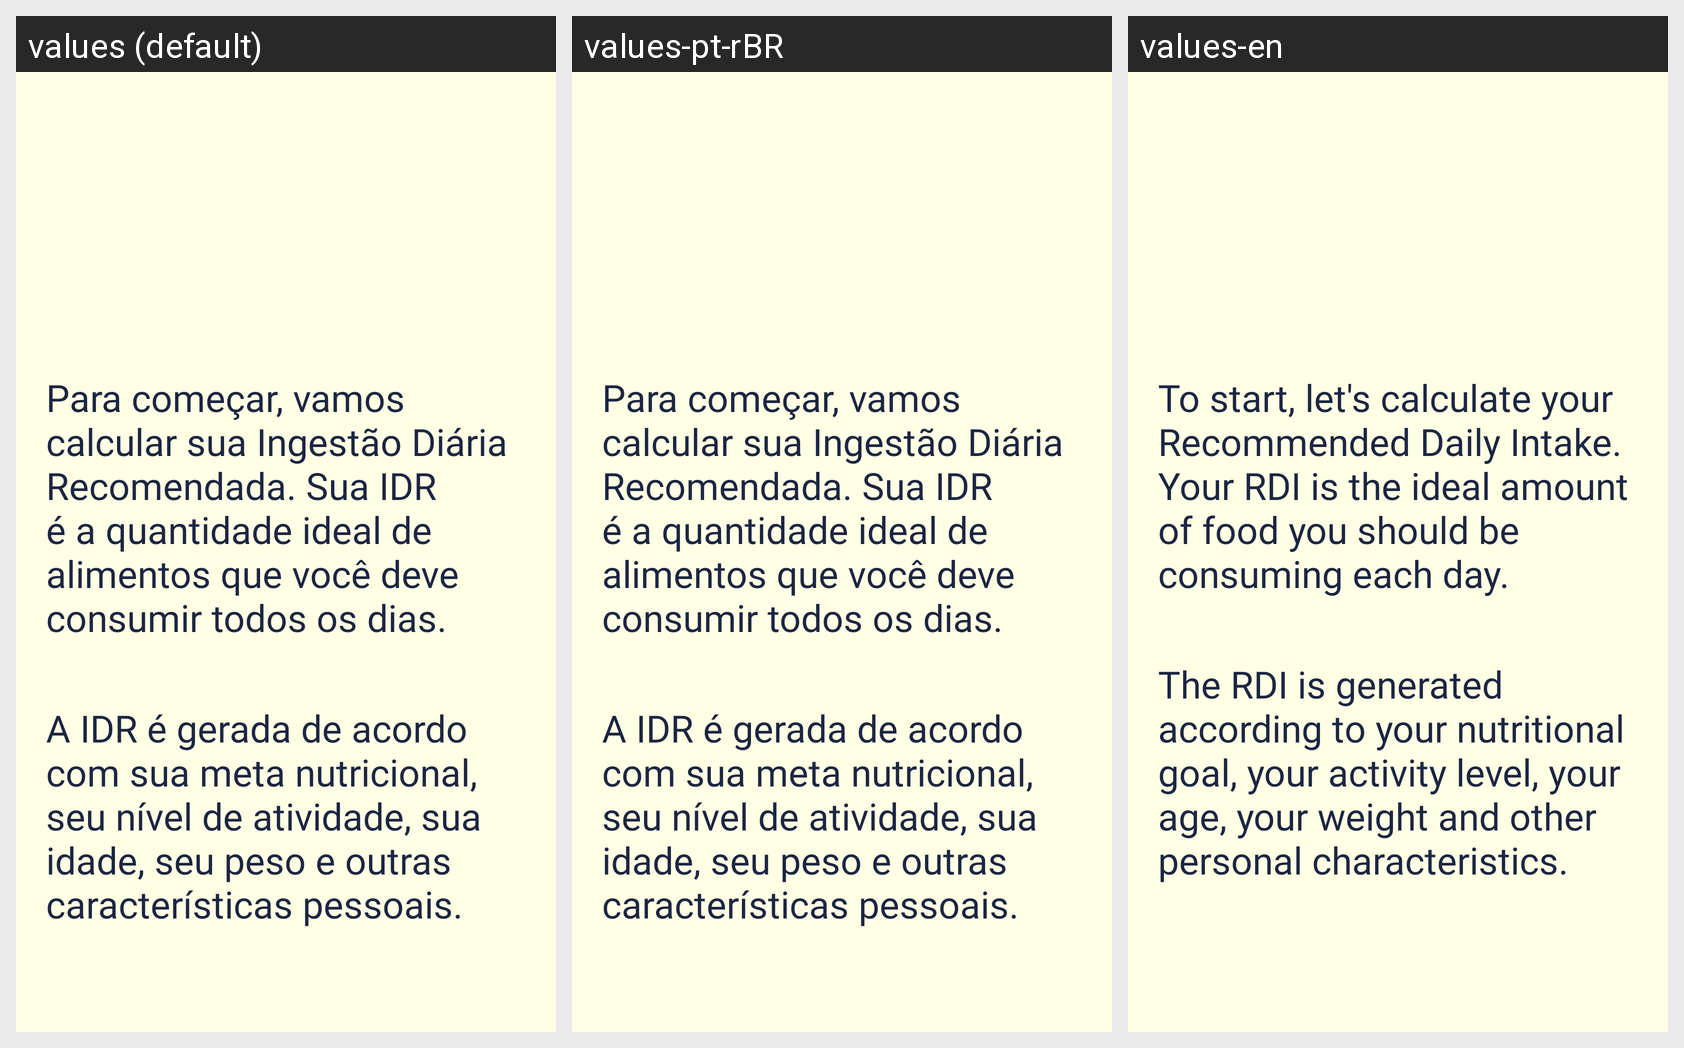

Here is an Android app screen in its default locale and in the app's own translations. Write out the translated-string differences for the strings that appear on this screen.
Android screen res/layout/activity_init_sign_up.xml rendered under 3 locales, left to right: values (default), values-pt-rBR, values-en. Device: Nexus 5 (rendered at 1080×1920; each locale shown at half size, 540×960, under a caption strip naming it); theme Theme.BodyApp.
Strings drawn on this screen, with the default value and each locale's value (text and hints the layout hard-codes, and strings that could not be matched under every locale, appear in the picture but are not listed):

init_IDR
  values: Para começar, vamos calcular sua Ingestão Diária Recomendada. Sua IDR é a quantidade ideal de alimentos que você deve consumir todos os dias.
  values-pt-rBR: Para começar, vamos calcular sua Ingestão Diária Recomendada. Sua IDR é a quantidade ideal de alimentos que você deve consumir todos os dias.
  values-en: To start, let's calculate your Recommended Daily Intake. Your RDI is the ideal amount of food you should be consuming each day.

init_IDR2
  values: A IDR é gerada de acordo com sua meta nutricional, seu nível de atividade, sua idade, seu peso e outras características pessoais.
  values-pt-rBR: A IDR é gerada de acordo com sua meta nutricional, seu nível de atividade, sua idade, seu peso e outras características pessoais.
  values-en: The RDI is generated according to your nutritional goal, your activity level, your age, your weight and other personal characteristics.
